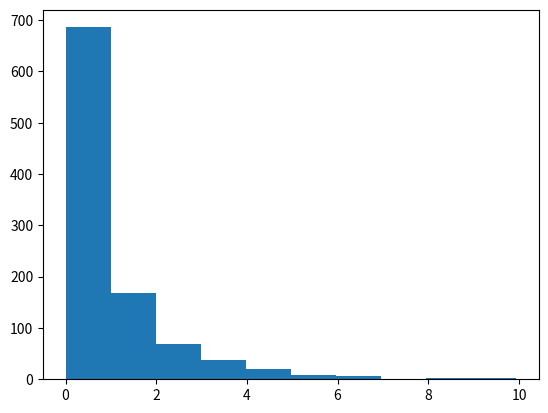

Write the Python code that produced this figure. (Note: this script raises an exception after producing the figure.)
## 2. Calculating differences ##

female_diff = (10771 - 16280.5) / 16280.5
male_diff = (21790 - 16280.5) / 16280.5

## 3. Updating the formula ##

female_diff = (10771 - 16280.5) ** 2 / 16280.5
male_diff = (21790 - 16280.5) ** 2 / 16280.5

gender_chisq = male_diff + female_diff

## 4. Generating a distribution ##

import numpy as np
import matplotlib.pyplot as plt

chi_squared_values = []
for i in range(1000):
    sequence = np.random.random(32561,)
    sequence[sequence < 0.5] = 0
    sequence[sequence >= 0.5] = 1
    
    male_count = len(sequence[sequence == 0])
    female_count = len(sequence[sequence == 1])
    
    male_diff = (male_count - 16280.5) ** 2 / 16280.5
    female_diff = (female_count - 16280.5) ** 2 / 16280.5
    
    male_female_diff = male_diff + female_diff
    chi_squared_values.append(male_female_diff)

print(chi_squared_values)
plt.hist(chi_squared_values)
plt.show()

## 6. Smaller samples ##

female_diff = (107.71 - 162.805) ** 2 / 162.805
male_diff = (217.90 - 162.805) ** 2 / 162.805

gender_chisq = male_diff + female_diff

## 7. Sampling distribution equality ##

import numpy as np
import matplotlib.pyplot as plt

chi_squared_values = []

for i in range(1000):
    sequence = numpy.random.random(300,)
    # For each of the numbers, if it is less than .5, replace it with 0, otherwise replace it with 1.
    sequence[sequence < 0.5] = 0
    sequence[sequence >= 0.5] = 1
    
    # Count up how many times 0 occurs (Male frequency), and how many times 1 occurs (Female frequency).
    male_count = len(sequence[sequence == 0])
    female_count = len(sequence[sequence == 1])
    
    #Compute male_diff by subtracting the expected Male count (150) from the observed Male count, squaring  it, and dividing by the expected Male count.
    male_diff = (male_count - 150) ** 2 / 150
    female_diff = (female_count - 150) ** 2 / 150
    male_female_diff = male_diff + female_diff
    chi_squared_values.append(male_female_diff)
    
plt.hist(chi_squared_values)
plt.show()
    
    

## 9. Increasing degrees of freedom ##

diffs = []
observed = [27816, 3124, 1039, 311, 271]
expected = [26146.5, 3939.9, 944.3, 260.5, 1269.8]

for i, j in enumerate(observed):
    exp = expected[i]
    diff = (j - exp) ** 2 / exp
    diffs.append(diff)
race_chisq = sum(diffs)


## 10. Using SciPy ##

from scipy.stats import chisquare
import numpy as np

observed = [27816, 3124, 1039, 311, 271]
expected = [26146.5, 3939.9, 944.3, 260.5, 1269.8]
chisquare_value, race_pvalue = chisquare(observed, expected)